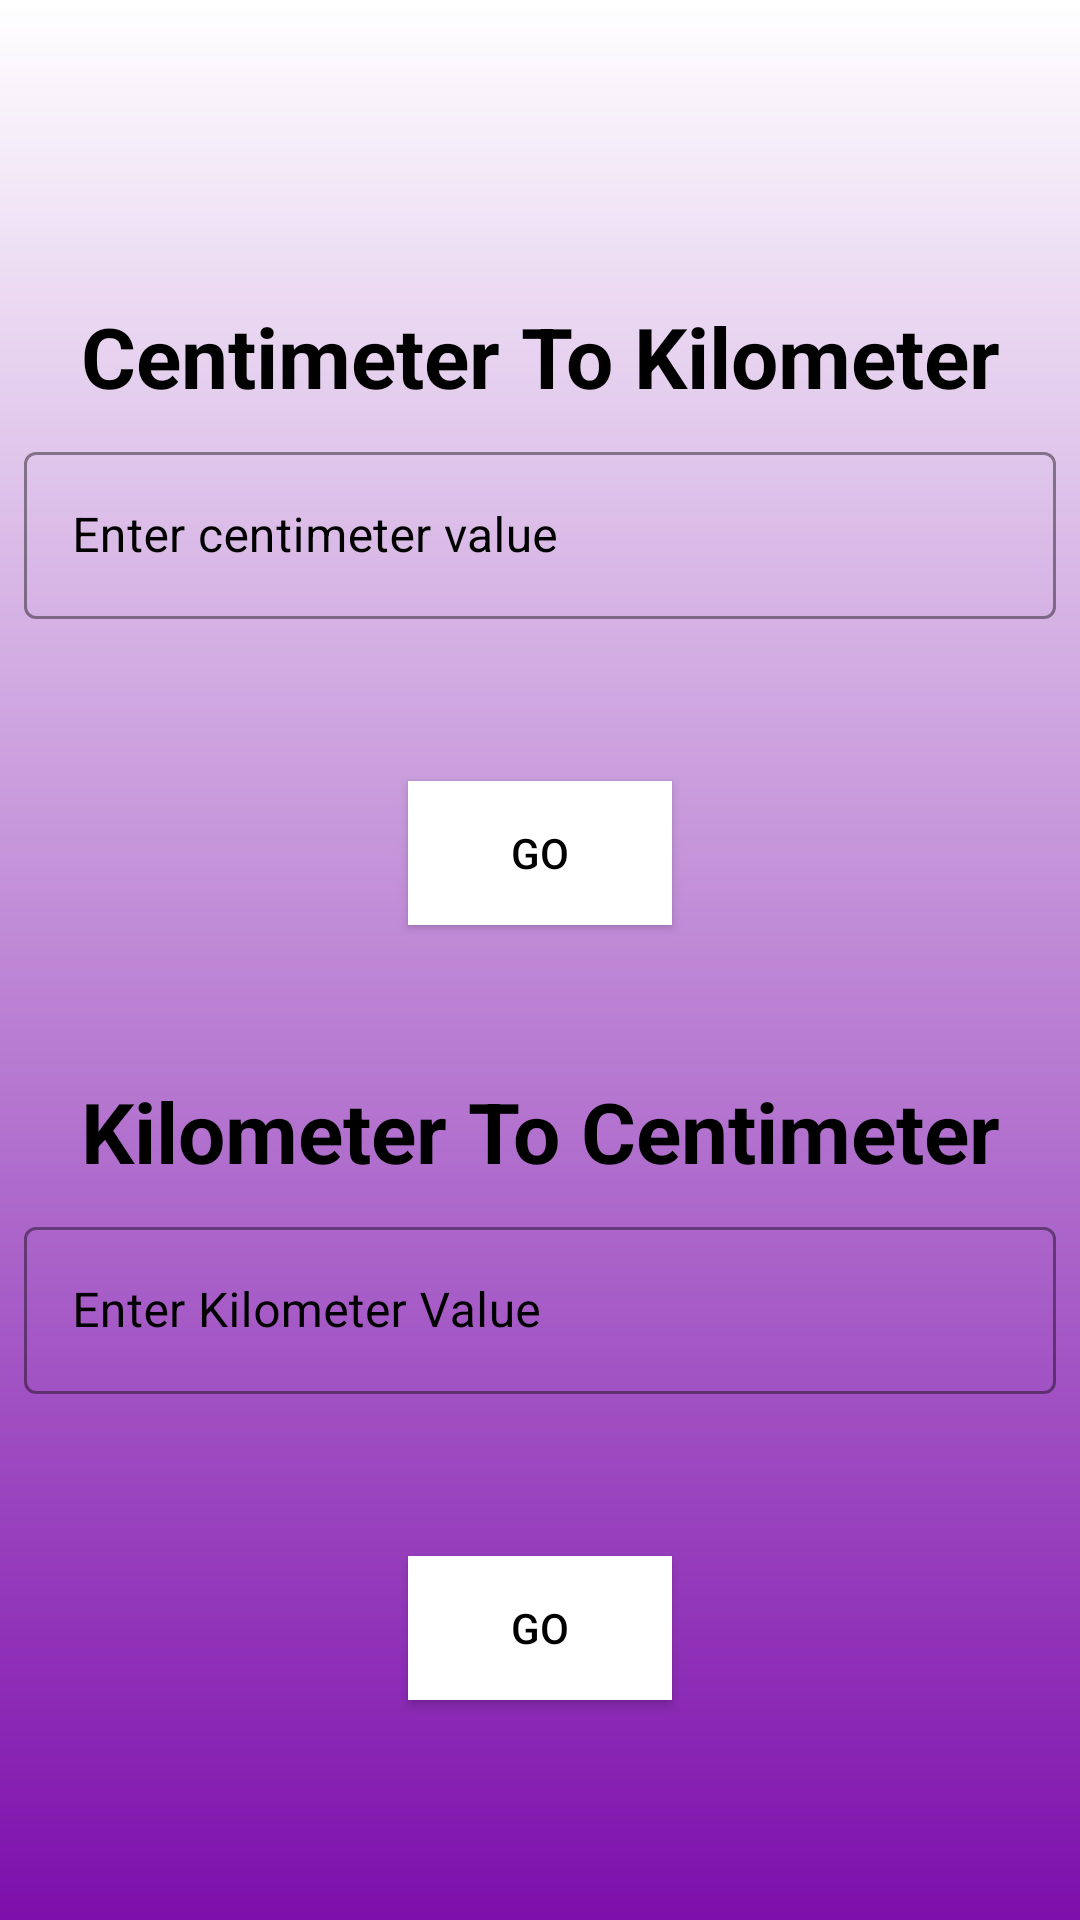

Produce the Android XML layout that renders to this screen, including the resource entries it uses.
<!-- AndroidManifest.xml: application theme Theme.UnitConvertor -->
<!-- res/layout/activity_centimeter_to_kilometer_or_vv.xml -->
<?xml version="1.0" encoding="utf-8"?>
<androidx.constraintlayout.widget.ConstraintLayout xmlns:android="http://schemas.android.com/apk/res/android"
    xmlns:app="http://schemas.android.com/apk/res-auto"
    xmlns:tools="http://schemas.android.com/tools"
    android:id="@+id/main"
    android:layout_width="match_parent"
    android:layout_height="match_parent"
    android:background="@drawable/bg_gradient3"
    tools:context=".CentimeterToKilometerOrVv">

    <TextView
        android:id="@+id/header6.1"
        android:layout_width="match_parent"
        android:layout_height="wrap_content"
        android:layout_marginTop="100dp"
        style="@style/title"
        android:text="@string/centimeter_to_kilometer"
        android:textColor="@color/black"
        app:layout_constraintTop_toTopOf="parent"
        app:layout_constraintStart_toStartOf="parent"
        app:layout_constraintEnd_toEndOf="parent"
        android:textSize="28sp"/>

    <com.google.android.material.textfield.TextInputLayout
        android:layout_width="match_parent"
        android:layout_height="wrap_content"
        style="@style/input"
        android:id="@+id/wrapper6.1"
        android:textColorHint="@color/black"
        app:boxStrokeColor="@color/black"
        app:layout_constraintTop_toBottomOf="@+id/header6.1"
        app:layout_constraintStart_toStartOf="parent"
        app:layout_constraintEnd_toEndOf="parent">

        <com.google.android.material.textfield.TextInputEditText
            android:id="@+id/input6_1"
            android:layout_width="match_parent"
            android:layout_height="wrap_content"
            android:inputType="numberDecimal"
            android:textColor="@color/black"
            android:textColorHint="@color/black"
            android:hint="@string/enter_centimeter_value"/>
    </com.google.android.material.textfield.TextInputLayout>

    <TextView
        android:layout_width="match_parent"
        android:layout_height="wrap_content"
        android:id="@+id/result_view6_1"
        android:textColor="@color/black"
        app:layout_constraintStart_toStartOf="parent"
        app:layout_constraintTop_toBottomOf="@+id/wrapper6.1"
        style="@style/result_box"/>

    <androidx.appcompat.widget.AppCompatButton
        android:id="@+id/firstBtn6_1"
        android:layout_width="wrap_content"
        android:layout_height="wrap_content"
        android:text="@string/go"
        android:background="@color/white"
        android:textColor="@color/black"
        style="@style/result_button"
        app:layout_constraintTop_toBottomOf="@+id/result_view6_1"
        app:layout_constraintStart_toStartOf="parent"
        app:layout_constraintEnd_toEndOf="parent"/>

    <TextView
        android:id="@+id/header6.2"
        android:layout_width="match_parent"
        android:layout_height="wrap_content"
        android:layout_marginTop="50dp"
        style="@style/title"
        android:text="@string/kilometer_to_centimeter"
        android:textColor="@color/black"
        app:layout_constraintTop_toBottomOf="@+id/firstBtn6_1"
        app:layout_constraintStart_toStartOf="parent"
        app:layout_constraintEnd_toEndOf="parent"
        android:textSize="28sp"/>

    <com.google.android.material.textfield.TextInputLayout
        android:layout_width="match_parent"
        android:layout_height="wrap_content"
        style="@style/input"
        android:id="@+id/wrapper6.2"
        android:textColorHint="@color/black"
        app:boxStrokeColor="@color/black"
        app:layout_constraintTop_toBottomOf="@+id/header6.2"
        app:layout_constraintStart_toStartOf="parent"
        app:layout_constraintEnd_toEndOf="parent">

        <com.google.android.material.textfield.TextInputEditText
            android:id="@+id/input6_2"
            android:layout_width="match_parent"
            android:layout_height="wrap_content"
            android:inputType="numberDecimal"
            android:textColor="@color/black"
            android:textColorHint="@color/black"
            android:hint="@string/enter_kilometer_value"/>
    </com.google.android.material.textfield.TextInputLayout>

    <TextView
        android:layout_width="match_parent"
        android:layout_height="wrap_content"
        android:id="@+id/result_view6_2"
        android:textColor="@color/black"
        app:layout_constraintStart_toStartOf="parent"
        app:layout_constraintTop_toBottomOf="@+id/wrapper6.2"
        style="@style/result_box"/>

    <androidx.appcompat.widget.AppCompatButton
        android:id="@+id/secondBtn6_2"
        android:layout_width="wrap_content"
        android:layout_height="wrap_content"
        android:text="@string/go"
        android:textColor="@color/black"
        android:background="@color/white"
        style="@style/result_button"
        app:layout_constraintTop_toBottomOf="@+id/result_view6_2"
        app:layout_constraintStart_toStartOf="parent"
        app:layout_constraintEnd_toEndOf="parent"/>


</androidx.constraintlayout.widget.ConstraintLayout>
<!-- resources referenced by this layout -->
<resources>
  <color name="black">#FF000000</color>
  <color name="white">#FFFFFFFF</color>
  <!-- drawable bg_gradient3 (drawable) -->
  <?xml version="1.0" encoding="utf-8"?>
  <shape android:shape="rectangle" xmlns:android="http://schemas.android.com/apk/res/android">
      <gradient
          android:startColor="@color/white"
          android:endColor="@color/purple"
          android:angle="-45"/>
  </shape>
  <string name="centimeter_to_kilometer">Centimeter To Kilometer</string>
  <string name="enter_centimeter_value">Enter centimeter value</string>
  <string name="enter_kilometer_value">Enter Kilometer Value</string>
  <string name="go">Go</string>
  <string name="kilometer_to_centimeter">Kilometer To Centimeter</string>
  <style name="input" parent="Widget.MaterialComponents.TextInputLayout.OutlinedBox">
          <item name="android:layout_margin">8dp</item>
      </style>
  <style name="result_box" parent="@style/TextAppearance.AppCompat.Body1">
          <item name="android:layout_gravity">center</item>
          <item name="android:layout_margin">8dp</item>
          <item name="android:height">38dp</item>
      </style>
  <style name="result_button">
          <item name="android:layout_margin">8dp</item>
          <item name="android:gravity">center</item>
      </style>
  <style name="title" parent="TextAppearance.MaterialComponents.Headline5">
          <item name="android:textStyle">bold</item>
          <item name="android:gravity">center</item>
      </style>
  <style name="Theme.UnitConvertor" parent="Base.Theme.UnitConvertor" />
  <color name="purple">#7D0FAC</color>
  <style name="Base.Theme.UnitConvertor" parent="Theme.Material3.DayNight.NoActionBar">
          
          
      </style>
</resources>
